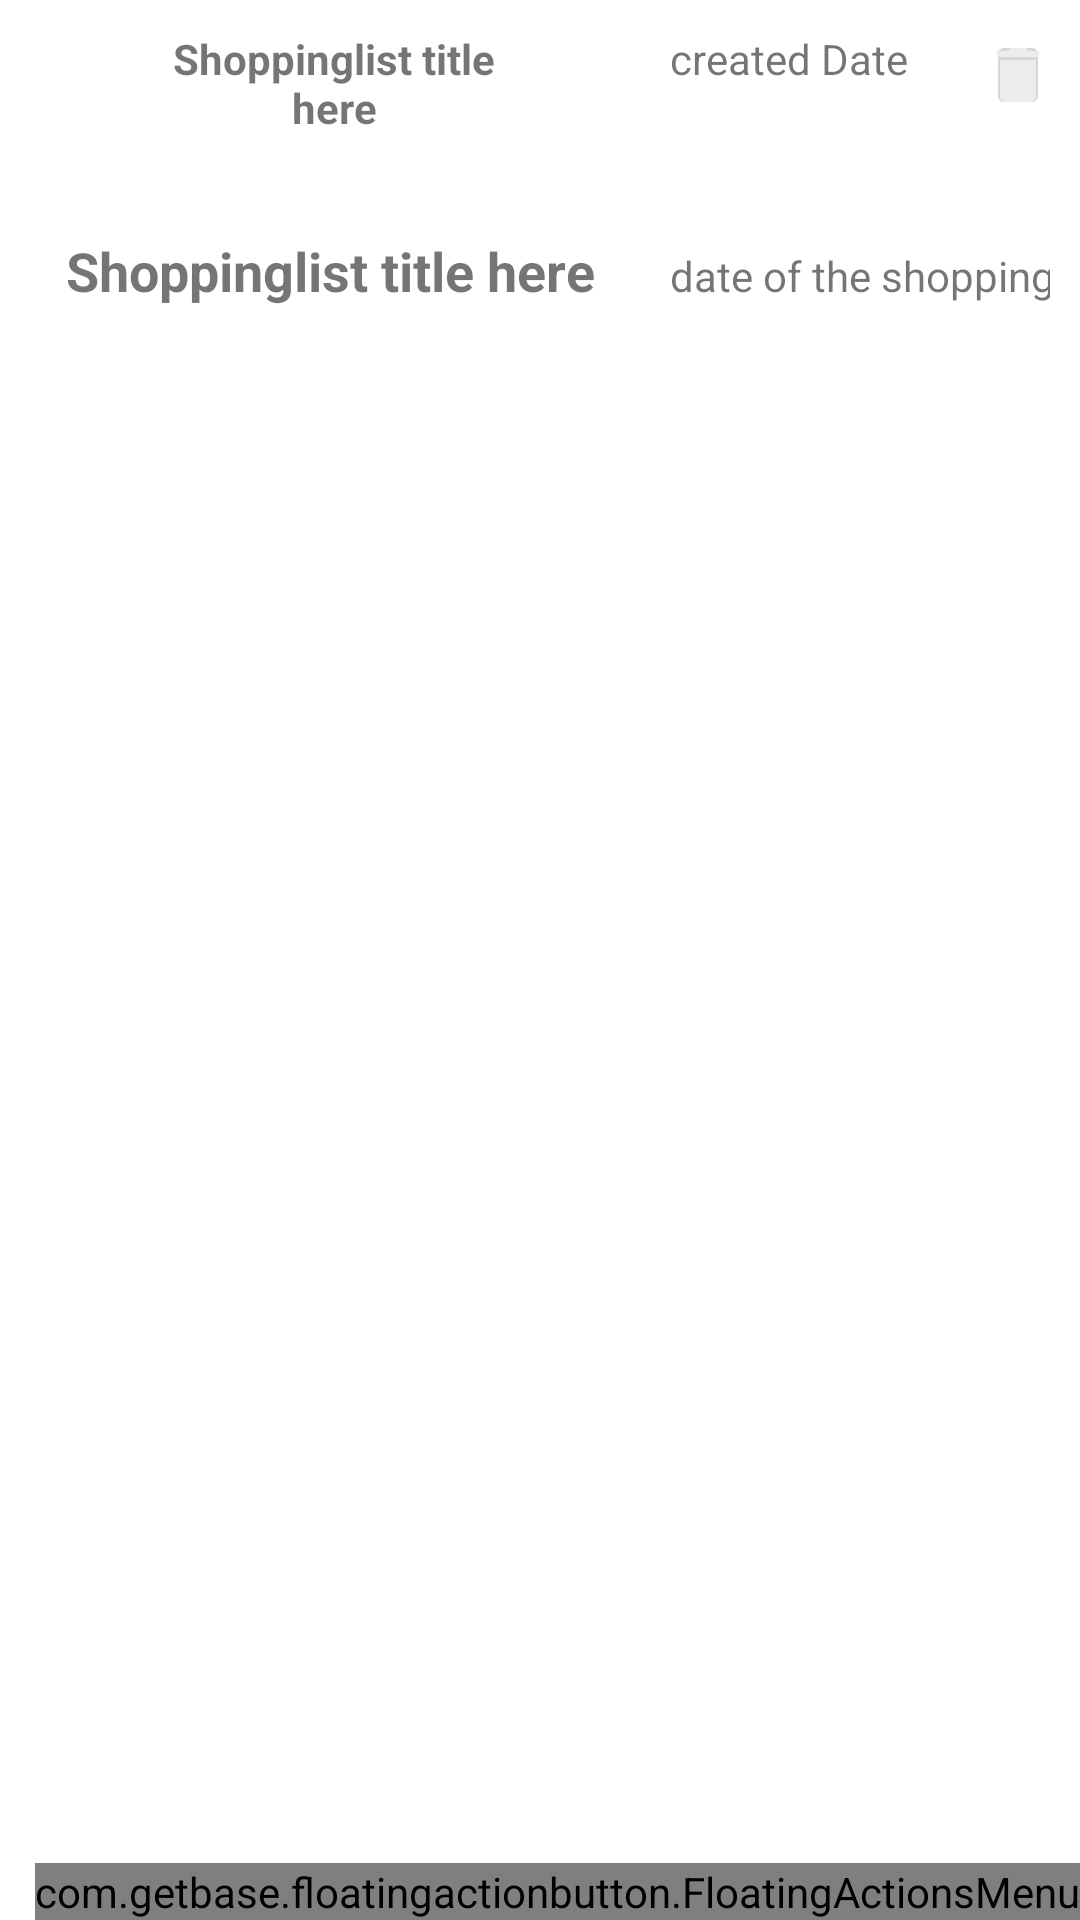

Produce the Android XML layout that renders to this screen, including the resource entries it uses.
<!-- AndroidManifest.xml: application theme Theme.ShoppingAppTest -->
<!-- res/layout/fragment_shopping_list.xml -->
<?xml version="1.0" encoding="utf-8"?>
<RelativeLayout xmlns:android="http://schemas.android.com/apk/res/android"
    xmlns:tools="http://schemas.android.com/tools"
    android:layout_width="match_parent"
    android:layout_height="match_parent"
    xmlns:app="http://schemas.android.com/apk/res-auto"
    tools:context=".ShoppingList">

    
    <LinearLayout
        android:id="@+id/layout1"
        android:layout_width="wrap_content"
        android:layout_height="wrap_content"
        android:orientation="horizontal"
        android:padding="10dp">

        <TextView
            android:layout_width="140dp"
            android:layout_height="wrap_content"
            android:gravity="center"
            android:text="Shoppinglist title here"
            android:textStyle="bold"
            android:layout_weight="2"
            android:layout_marginStart="40dp"
            />

        <TextView
            android:layout_width="140dp"
            android:layout_height="wrap_content"
            android:layout_alignParentRight="true"
            android:gravity="center"
            android:text="created Date "
            android:layout_weight="2"
            android:layout_marginStart="30dp"
            />

        <ImageButton
            android:id="@+id/deleteAll"
            android:layout_width="30dp"
            android:layout_height="30dp"
            android:layout_weight="1"
            android:src="@drawable/ic_baseline_delete_24"
            android:layout_marginStart="3dp"

            />
    </LinearLayout>

    <LinearLayout
        android:id="@+id/layout11"
        android:layout_width="wrap_content"
        android:layout_height="wrap_content"
        android:layout_below="@id/layout1"
        android:orientation="horizontal"
        android:padding="10dp">

        <TextView
            android:id="@+id/shoppingListtv"
            android:layout_width="200dp"
            android:layout_height="50dp"
            android:padding="10dp"
            android:gravity="center"
            android:text="Shoppinglist title here"
            android:textSize="18dp"
            android:textStyle="bold" />

        <TextView
            android:id="@+id/shoppingListDate"
            android:gravity="center"
            android:layout_width="180dp"
            android:layout_height="50dp"
            android:layout_alignParentRight="true"
            android:layout_marginEnd="10dp"
            android:padding="10dp"
            android:text="date of the shopping list " />
    </LinearLayout>


    <androidx.recyclerview.widget.RecyclerView
        android:id="@+id/shoppingListRecyclerview"
        android:layout_width="match_parent"
        android:layout_height="wrap_content"
        android:layout_below="@id/layout11"
        android:layout_marginStart="10dp"
        tools:layout_editor_absoluteY="58dp" />
    <com.getbase.floatingactionbutton.FloatingActionsMenu
        android:layout_width="wrap_content"
        android:layout_height="wrap_content"
        android:layout_alignParentBottom="true"
        android:layout_alignParentEnd="true"
        app:fab_colorPressed="@color/purple_200"


        >
        <com.getbase.floatingactionbutton.FloatingActionButton
            android:id="@+id/itemFab"
            android:layout_width="wrap_content"
            android:layout_height="wrap_content"
            app:fab_colorPressed="@color/purple_200"
            app:fab_icon="@drawable/ic_baseline_view_list_24"
            app:fab_colorNormal="@color/teal_200"
            app:fab_size="mini"
            app:fab_title="add item"

            />
        <com.getbase.floatingactionbutton.FloatingActionButton
            android:layout_width="wrap_content"
            android:layout_height="wrap_content"
            app:fab_colorPressed="@color/purple_200"
            app:fab_icon="@drawable/ic_baseline_shopping_cart_24"
            app:fab_colorNormal="@color/teal_200"
            app:fab_size="mini"
            app:fab_title="add list"
            android:id="@+id/listFab"

            />

    </com.getbase.floatingactionbutton.FloatingActionsMenu>



</RelativeLayout>
<!-- resources referenced by this layout -->
<resources>
  <color name="purple_200">#FFBB86FC</color>
  <color name="teal_200">#FF03DAC5</color>
  <!-- drawable ic_baseline_delete_24 (drawable) -->
  <vector android:height="24dp" android:tint="#EDEBEB"
      android:viewportHeight="24" android:viewportWidth="24"
      android:width="24dp" xmlns:android="http://schemas.android.com/apk/res/android">
      <path android:fillColor="@android:color/white" android:pathData="M6,19c0,1.1 0.9,2 2,2h8c1.1,0 2,-0.9 2,-2V7H6v12zM19,4h-3.5l-1,-1h-5l-1,1H5v2h14V4z"/>
  </vector>
  <!-- drawable ic_baseline_view_list_24 (drawable) -->
  <vector android:height="24dp" android:tint="#D552E6"
      android:viewportHeight="24" android:viewportWidth="24"
      android:width="24dp" xmlns:android="http://schemas.android.com/apk/res/android">
      <path android:fillColor="@android:color/white" android:pathData="M4,14h4v-4L4,10v4zM4,19h4v-4L4,15v4zM4,9h4L8,5L4,5v4zM9,14h12v-4L9,10v4zM9,19h12v-4L9,15v4zM9,5v4h12L21,5L9,5z"/>
  </vector>
  <style name="Theme.ShoppingAppTest" parent="Theme.MaterialComponents.DayNight.NoActionBar">
          
          <item name="colorPrimary">#00BCD4</item>
          <item name="colorPrimaryVariant">#E388F3</item>
          <item name="colorOnPrimary">@color/white</item>
          
          <item name="colorSecondary">@color/teal_200</item>
          <item name="colorSecondaryVariant">@color/teal_700</item>
          <item name="colorOnSecondary">@color/purple_200</item>
          
          <item name="android:statusBarColor" tools:targetApi="l">?attr/colorPrimaryVariant</item>
          
      </style>
  <color name="white">#FFFFFFFF</color>
  <color name="teal_700">#FF018786</color>
</resources>
